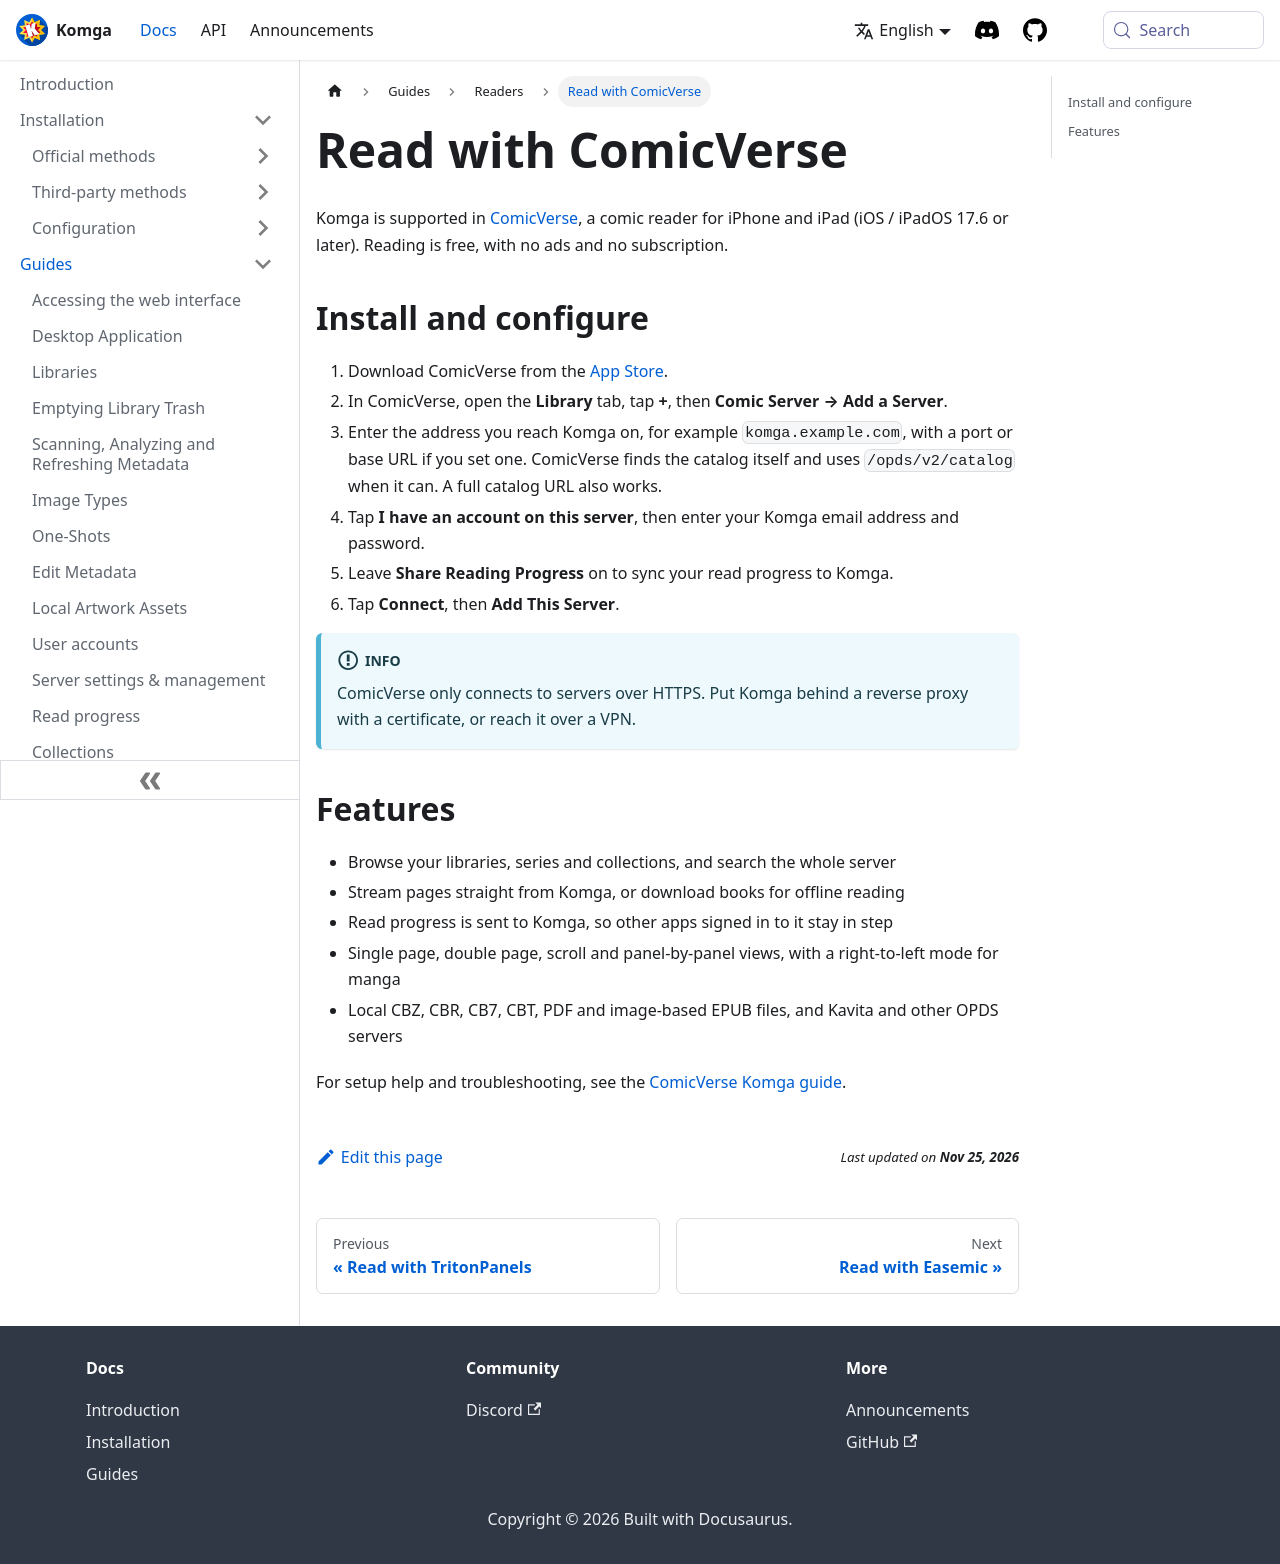

repository: gotson/komga-website · page: docs/guides/comicverse/index.html · generator: docusaurus

# Read with ComicVerse

Komga is supported in [ComicVerse](https://apps.apple.com/app/id6753079682), a comic reader for iPhone and iPad
(iOS / iPadOS 17.6 or later). Reading is free, with no ads and no subscription.

## Install and configure {#install}

1. Download ComicVerse from the [App Store](https://apps.apple.com/app/id6753079682).
2. In ComicVerse, open the **Library** tab, tap **+**, then **Comic Server → Add a Server**.
3. Enter the address you reach Komga on, for example `komga.example.com`, with a port or base URL if you set one.
   ComicVerse finds the catalog itself and uses `/opds/v2/catalog` when it can. A full catalog URL also works.
4. Tap **I have an account on this server**, then enter your Komga email address and password.
5. Leave **Share Reading Progress** on to sync your read progress to Komga.
6. Tap **Connect**, then **Add This Server**.

:::info
ComicVerse only connects to servers over HTTPS. Put Komga behind a reverse proxy with a certificate, or reach it
over a VPN.
:::

## Features {#features}

- Browse your libraries, series and collections, and search the whole server
- Stream pages straight from Komga, or download books for offline reading
- Read progress is sent to Komga, so other apps signed in to it stay in step
- Single page, double page, scroll and panel-by-panel views, with a right-to-left mode for manga
- Local CBZ, CBR, CB7, CBT, PDF and image-based EPUB files, and Kavita and other OPDS servers

For setup help and troubleshooting, see the [ComicVerse Komga guide](https://guides.comicverse.ai/opds/komga).
